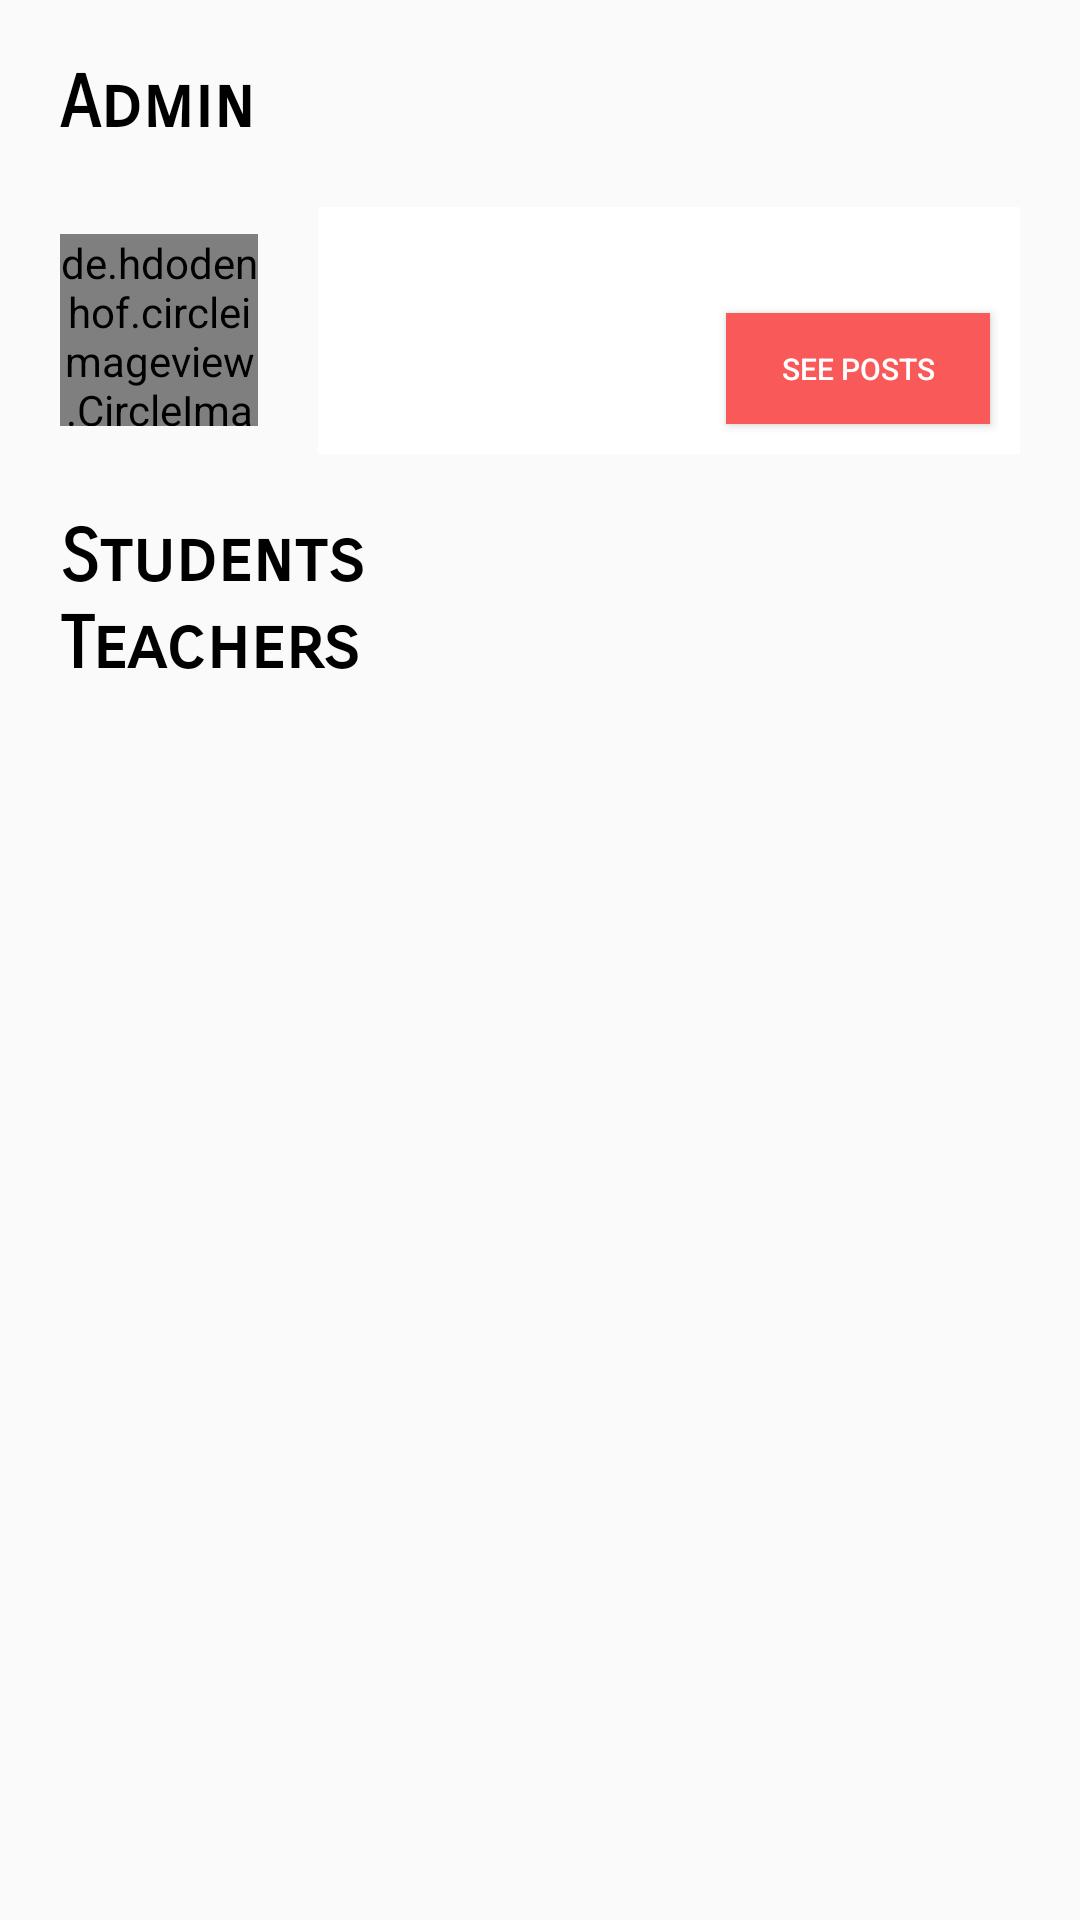

This screen was rendered from an Android layout file. Write that file and the resources it references.
<!-- AndroidManifest.xml: application theme AppTheme -->
<!-- res/layout/activity_group_members.xml -->
<?xml version="1.0" encoding="utf-8"?>
<ScrollView xmlns:android="http://schemas.android.com/apk/res/android"
    xmlns:app="http://schemas.android.com/apk/res-auto"
    xmlns:tools="http://schemas.android.com/tools"
    android:id="@+id/ScrollView01"
    android:layout_width="fill_parent"
    android:layout_height="378dp"
    tools:context=".view.group_members">

<LinearLayout
    android:layout_width="match_parent"
    android:layout_height="match_parent"
    android:orientation="vertical"
    >


    <TextView
        android:id="@+id/textView17"
        android:layout_width="match_parent"
        android:layout_height="wrap_content"
        android:layout_marginTop="20dp"
        android:paddingLeft="20dp"
        android:text="Admin"
        android:textColor="#000000"
        android:textSize="24sp"
        android:textStyle="bold"
        app:fontFamily="sans-serif-smallcaps" />

    <LinearLayout
        android:layout_width="match_parent"
        android:layout_height="wrap_content"
        android:orientation="horizontal"
        >

        <de.hdodenhof.circleimageview.CircleImageView
            android:id="@+id/adminCircleImageView"
            android:layout_width="66dp"
            android:layout_height="64dp"
            android:layout_gravity="center"
            android:layout_marginLeft="20dp"
           />

        <LinearLayout
            android:layout_width="match_parent"
            android:layout_height="wrap_content"
            android:layout_margin="20dp"
            android:layout_weight="1"
            android:background="#ffffff"
            android:orientation="vertical">

            <TextView
                android:id="@+id/adminNameTextView"
                android:layout_width="match_parent"
                android:layout_height="wrap_content"
                android:paddingLeft="10dp"
                android:layout_marginTop="7dp"
                android:text=""
                android:textColor="#000000"
                android:textSize="15sp"
                app:fontFamily="sans-serif-smallcaps" />

            <Button
                android:id="@+id/button"
                android:layout_width="wrap_content"
                android:layout_height="37dp"
                android:layout_gravity="end"
                android:layout_margin="10dp"
                android:background="#F95959"
                android:text="See posts"
                android:textColor="#FFFFFF"
                android:textSize="10sp" />

        </LinearLayout>

    </LinearLayout>

    <TextView
        android:id="@+id/textView21"
        android:layout_width="match_parent"
        android:layout_height="wrap_content"
        android:paddingLeft="20dp"
        android:text="Students"
        android:textColor="#000000"
        android:textSize="24sp"
        android:textStyle="bold"
        app:fontFamily="sans-serif-smallcaps" />

    <LinearLayout
        android:layout_width="match_parent"
        android:layout_height="wrap_content"
        android:orientation="vertical">

        <androidx.recyclerview.widget.RecyclerView
            android:id="@+id/studentsRecycleView"
            android:layout_width="match_parent"
            android:layout_height="wrap_content" />
    </LinearLayout>

    <TextView
        android:id="@+id/textView6"
        android:layout_width="match_parent"
        android:layout_height="wrap_content"
        android:paddingLeft="20dp"
        android:text="Teachers"
        android:textColor="#000000"
        android:textSize="24sp"
        android:textStyle="bold"
        app:fontFamily="sans-serif-smallcaps" />

    <LinearLayout
        android:layout_width="match_parent"
        android:layout_height="wrap_content"
        android:orientation="vertical">

        <androidx.recyclerview.widget.RecyclerView
            android:id="@+id/teachersRecycleView"
            android:layout_width="match_parent"
            android:layout_height="match_parent" />
    </LinearLayout>
</LinearLayout>
</ScrollView>
<!-- resources referenced by this layout -->
<resources>
  <style name="AppTheme" parent="Theme.AppCompat.Light.NoActionBar">
          
          <item name="colorPrimary">@color/colorPrimary</item>
          <item name="colorPrimaryDark">@color/colorPrimaryDark</item>
          <item name="colorAccent">@color/colorAccent</item>
      </style>
  <color name="colorPrimary">#008577</color>
  <color name="colorPrimaryDark">#E6ED13</color>
  <color name="colorAccent">#D81B60</color>
</resources>
